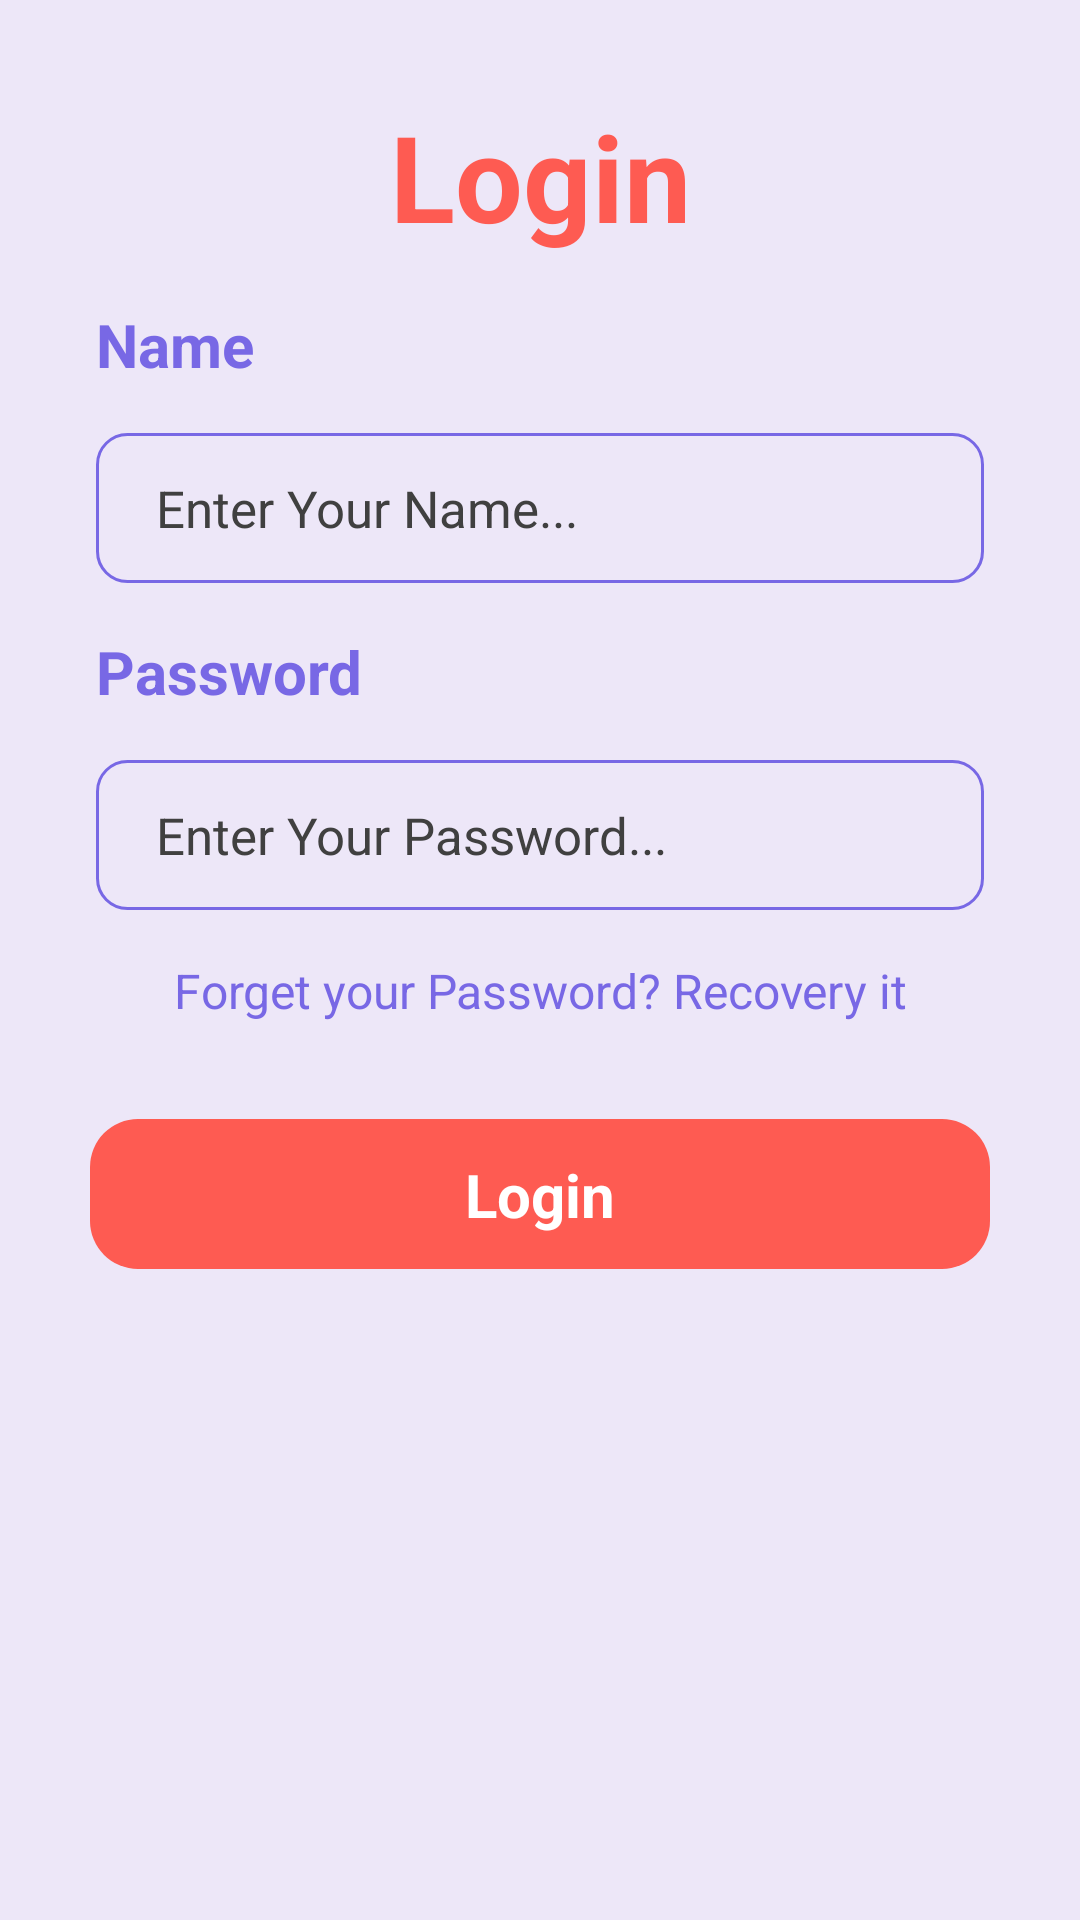

Layout XML and referenced resources for this Android screen:
<!-- AndroidManifest.xml: application theme Theme.SkinDiase -->
<!-- res/layout/activity_login.xml -->
<?xml version="1.0" encoding="utf-8"?>
<androidx.constraintlayout.widget.ConstraintLayout xmlns:android="http://schemas.android.com/apk/res/android"
    xmlns:app="http://schemas.android.com/apk/res-auto"
    xmlns:tools="http://schemas.android.com/tools"
    android:layout_width="match_parent"
    android:layout_height="match_parent"
    android:background="#EDE7F8"
    tools:context=".ui.LoginActivity">
    <ScrollView
        android:layout_width="match_parent"
        android:layout_height="match_parent"
        app:layout_constraintBottom_toBottomOf="parent"
        app:layout_constraintEnd_toEndOf="parent"
        app:layout_constraintStart_toStartOf="parent"
        app:layout_constraintTop_toTopOf="parent">

        <LinearLayout
            android:layout_width="match_parent"
            android:layout_height="wrap_content"
            android:orientation="vertical" >

            <ImageView
                android:id="@+id/imageView2"
                android:layout_width="match_parent"
                android:layout_height="wrap_content"
                android:layout_marginTop="12dp"
                app:srcCompat="@drawable/background_login" />

            <TextView
                android:id="@+id/textView4"
                android:layout_width="match_parent"
                android:layout_height="wrap_content"
                android:layout_marginTop="20dp"
                android:text="Login"
                android:textAlignment="center"
                android:textColor="#fe5b52"
                android:textSize="40sp"
                android:textStyle="bold" />

            <ProgressBar
                android:id="@+id/progressBar"
                android:visibility="gone"
                style="?android:attr/progressBarStyle"
                android:layout_width="match_parent"
                android:layout_height="wrap_content" />

            <TextView
                android:id="@+id/textView7"
                android:layout_width="match_parent"
                android:layout_height="wrap_content"
                android:layout_marginStart="32dp"
                android:layout_marginTop="16dp"
                android:text="Name"
                android:textColor="#7868e5"
                android:textSize="20sp"
                android:textStyle="bold" />

            <EditText
                android:id="@+id/edt_email"
                android:layout_width="match_parent"
                android:layout_height="50dp"
                android:layout_marginStart="32dp"
                android:layout_marginTop="16dp"
                android:layout_marginEnd="32dp"
                android:background="@drawable/background_edt"
                android:ems="10"
                android:hint="Enter Your Name..."
                android:inputType="textPersonName"
                android:paddingStart="20dp"
                android:textColorHint="#404040"
                android:textSize="17sp" />

            <TextView
                android:id="@+id/textView6"
                android:layout_width="match_parent"
                android:layout_height="wrap_content"
                android:layout_marginStart="32dp"
                android:layout_marginTop="16dp"
                android:text="Password"
                android:textColor="#7868e5"
                android:textSize="20sp"
                android:textStyle="bold" />

            <EditText
                android:id="@+id/edt_pass"
                android:layout_width="match_parent"
                android:layout_height="50dp"
                android:layout_marginStart="32dp"
                android:layout_marginTop="16dp"
                android:layout_marginEnd="32dp"
                android:background="@drawable/background_edt"
                android:ems="10"
                android:hint="Enter Your Password..."
                android:inputType="textPassword"
                android:paddingStart="20dp"
                android:textColorHint="#404040"
                android:textSize="17sp" />

            <TextView
                android:id="@+id/textView5"
                android:layout_width="match_parent"
                android:layout_height="wrap_content"
                android:layout_marginTop="16dp"
                android:text="Forget your Password? Recovery it"
                android:textAlignment="center"
                android:textColor="#7868e5"
                android:textSize="16sp" />
            <androidx.constraintlayout.widget.ConstraintLayout
                android:id="@+id/btn_login"
                android:layout_width="300dp"
                android:layout_marginTop="32dp"
                android:layout_gravity="center_horizontal"
                android:background="@drawable/orange_background"
                android:layout_height="50dp">

                <TextView
                    android:layout_width="wrap_content"
                    android:layout_height="wrap_content"
                    android:text="Login"
                    android:textColor="#ffffff"
                    android:textSize="20sp"
                    android:textStyle="bold"
                    app:layout_constraintBottom_toBottomOf="parent"
                    app:layout_constraintEnd_toEndOf="parent"
                    app:layout_constraintStart_toStartOf="parent"
                    app:layout_constraintTop_toTopOf="parent" />
            </androidx.constraintlayout.widget.ConstraintLayout>
        </LinearLayout>
    </ScrollView>

</androidx.constraintlayout.widget.ConstraintLayout>
<!-- resources referenced by this layout -->
<resources>
  <!-- drawable background_edt (drawable-xxxhdpi) -->
  <?xml version="1.0" encoding="utf-8"?>
  
  <selector xmlns:android="http://schemas.android.com/apk/res/android">
  <item>
      <shape android:shape="rectangle">
          <solid android:color="#00ffffff"/>
          <corners android:radius="10dp"/>
          <stroke android:width="1dp" android:color="#7868e5"/>
      </shape>
  </item>
  </selector>
  <!-- drawable orange_background (drawable-xxxhdpi) -->
  <?xml version="1.0" encoding="utf-8"?>
  
  <selector xmlns:android="http://schemas.android.com/apk/res/android">
  <item>
      <shape android:shape="rectangle">
          <corners android:radius="16dp"/>
          <solid android:color="#fe5b52"/>
      </shape>
  </item>
  </selector>
  <style name="Theme.SkinDiase" parent="Theme.MaterialComponents.DayNight.NoActionBar">
          
          <item name="colorPrimary">@color/purple_500</item>
          <item name="colorPrimaryVariant">@color/purple_700</item>
          <item name="colorOnPrimary">@color/white</item>
          
          <item name="colorSecondary">@color/teal_200</item>
          <item name="colorSecondaryVariant">@color/teal_700</item>
          <item name="colorOnSecondary">@color/black</item>
          
          <item name="android:statusBarColor" tools:targetApi="l">?attr/colorPrimaryVariant</item>
          
      </style>
  <!-- not gathered from this repository: default colours our renderer supplied (Android Studio template values) -->
  <color name="purple_500">#FF6200EE</color>
  <color name="purple_700">#FF3700B3</color>
  <color name="teal_200">#FF03DAC5</color>
  <color name="teal_700">#FF018786</color>
  <color name="black">#FF000000</color>
  <color name="white">#FFFFFFFF</color>
</resources>
